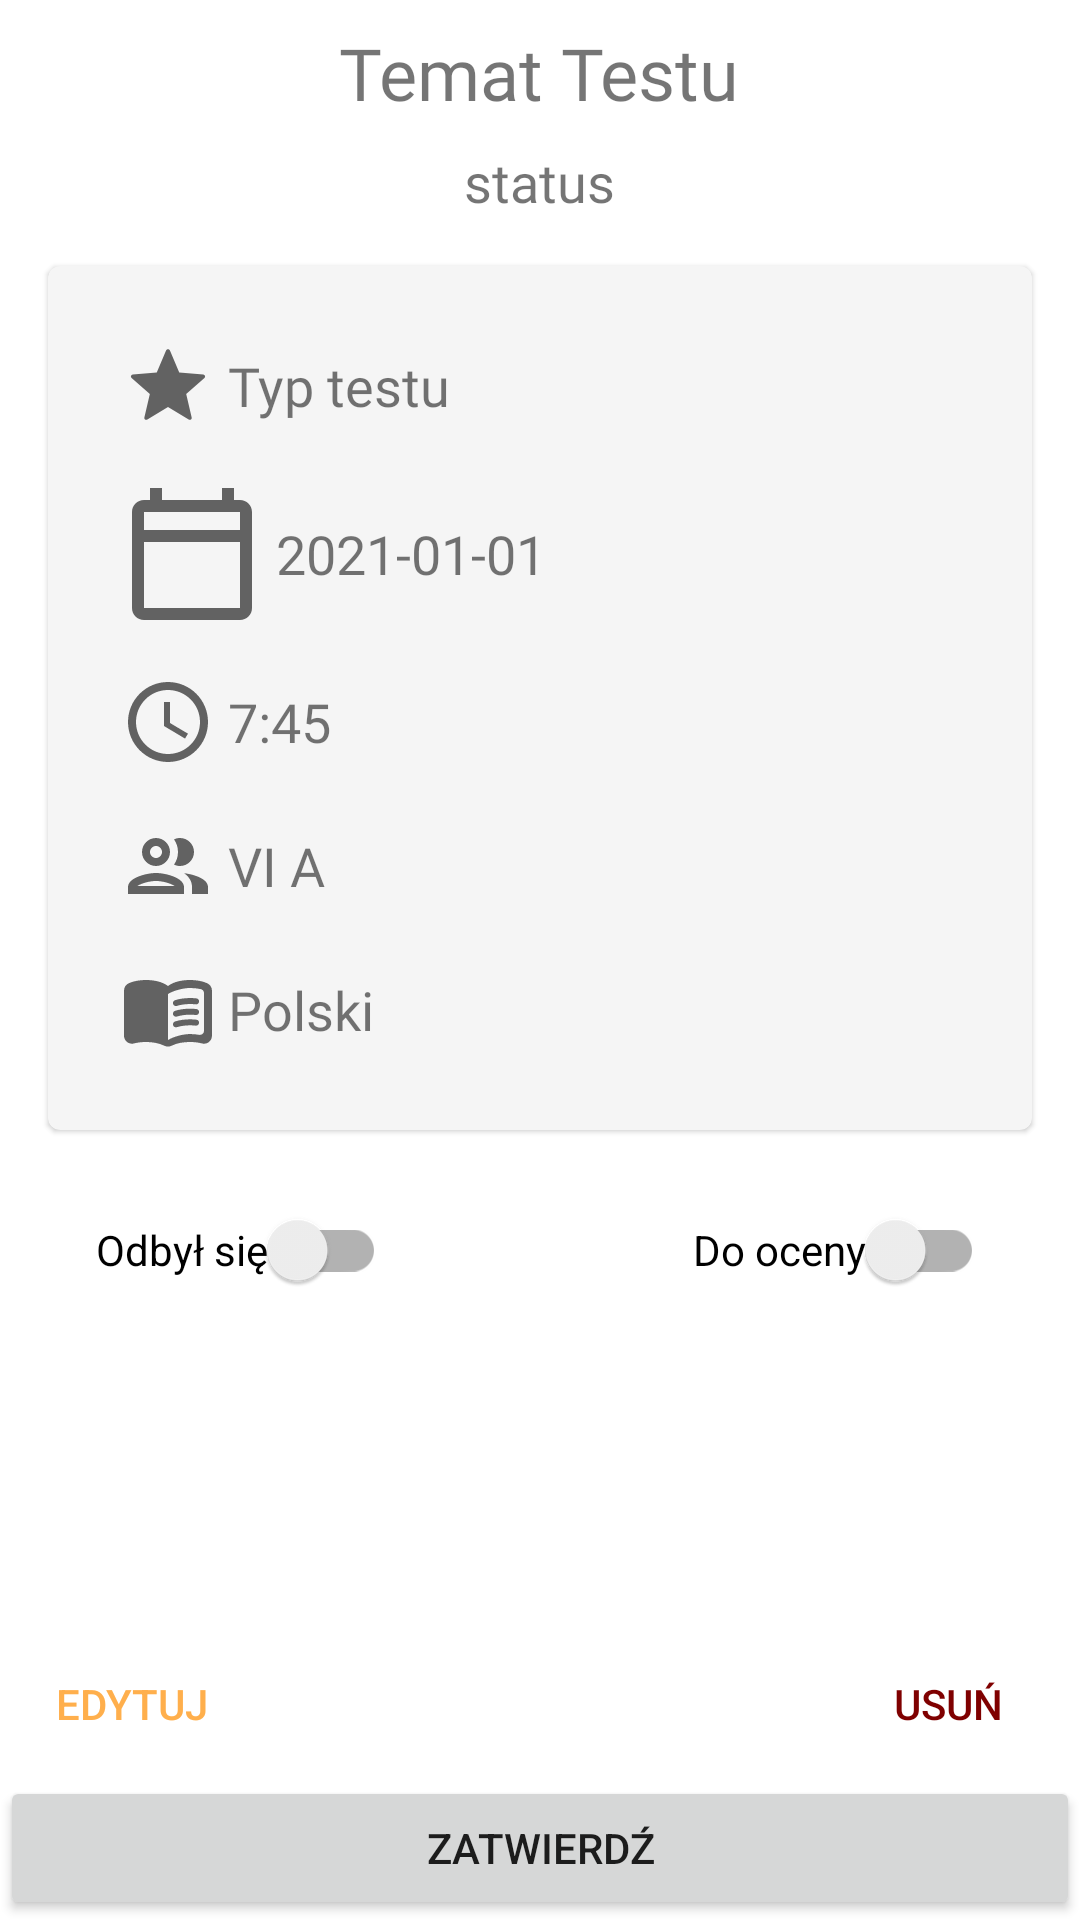

Produce the Android XML layout that renders to this screen, including the resource entries it uses.
<!-- AndroidManifest.xml: application theme Theme.TeacherDiary -->
<!-- res/layout/activity_test.xml -->
<?xml version="1.0" encoding="utf-8"?>
<RelativeLayout xmlns:android="http://schemas.android.com/apk/res/android"
    xmlns:app="http://schemas.android.com/apk/res-auto"
    xmlns:tools="http://schemas.android.com/tools"
    android:layout_width="match_parent"
    android:layout_height="match_parent"
    tools:context=".activities.TestActivity"
    android:overScrollMode="ifContentScrolls"
    android:scrollbarStyle="insideOverlay"
    android:scrollbars="vertical">

    <TextView
        android:id="@+id/test_details_topic"
        android:layout_width="wrap_content"
        android:layout_height="wrap_content"
        android:layout_centerHorizontal="true"
        android:layout_margin="8dp"
        android:fontFamily="@font/roboto_black"
        android:text="Temat Testu"
        android:textSize="24sp" />


    <TextView
        android:id="@+id/test_details_state"
        android:layout_width="wrap_content"
        android:layout_height="wrap_content"
        android:layout_below="@id/test_details_topic"
        android:layout_centerHorizontal="true"
        android:fontFamily="@font/roboto_bold"
        android:text="status"
        android:textSize="18sp" />

    <com.google.android.material.card.MaterialCardView
        android:id="@+id/subject_topic_card"
        android:layout_width="match_parent"
        android:layout_height="wrap_content"
        android:layout_below="@id/test_details_state"
        android:layout_marginStart="16dp"
        android:layout_marginTop="16dp"
        android:layout_marginEnd="16dp"
        android:layout_marginBottom="16dp"
        android:checkable="true"
        android:clickable="true"
        android:clipToPadding="false"
        android:focusable="true"
        app:cardBackgroundColor="@color/card_background"
        app:cardUseCompatPadding="false">

        <RelativeLayout
            android:layout_width="match_parent"
            android:layout_height="match_parent"
            android:layout_margin="16dp">

            <TextView
                android:id="@+id/test_details_type"
                android:layout_width="wrap_content"
                android:layout_height="wrap_content"
                android:layout_marginStart="8dp"
                android:layout_marginTop="8dp"
                android:layout_marginEnd="8dp"
                android:layout_marginBottom="8dp"
                android:drawableStart="@drawable/ic_grade_black_48dp"
                android:drawablePadding="4dp"
                android:fontFamily="@font/roboto_bold"
                android:gravity="center_vertical"
                android:text="Typ testu"
                android:textSize="18sp" />

            <TextView
                android:id="@+id/test_details_date"
                android:layout_width="wrap_content"
                android:layout_height="wrap_content"
                android:layout_below="@id/test_details_type"
                android:layout_marginStart="8dp"
                android:layout_marginTop="8dp"
                android:layout_marginEnd="8dp"
                android:layout_marginBottom="8dp"
                android:autoText="false"
                android:drawableStart="@drawable/ic_calendar_today_black_48dp"
                android:drawablePadding="4dp"
                android:fontFamily="@font/roboto"
                android:gravity="center_vertical"
                android:text="2021-01-01"
                android:textAllCaps="false"
                android:textSize="18sp" />

            <TextView
                android:id="@+id/test_details_time"
                android:layout_width="wrap_content"
                android:layout_height="wrap_content"
                android:layout_below="@id/test_details_date"
                android:layout_marginStart="8dp"
                android:layout_marginTop="8dp"
                android:layout_marginEnd="8dp"
                android:layout_marginBottom="8dp"
                android:drawableStart="@drawable/ic_schedule_black_48dp"
                android:drawablePadding="4dp"
                android:fontFamily="@font/roboto"
                android:gravity="center_vertical"
                android:text="7:45"
                android:textSize="18sp" />

            <TextView
                android:id="@+id/test_details_class"
                android:layout_width="wrap_content"
                android:layout_height="wrap_content"
                android:layout_below="@id/test_details_time"
                android:layout_marginStart="8dp"
                android:layout_marginTop="8dp"
                android:layout_marginEnd="8dp"
                android:layout_marginBottom="8dp"
                android:drawableStart="@drawable/ic_people_black_48dp"
                android:drawablePadding="4dp"
                android:fontFamily="@font/roboto"
                android:gravity="center_vertical"
                android:text="VI A"
                android:textSize="18sp" />

            <TextView
                android:id="@+id/test_details_subject"
                android:layout_width="wrap_content"
                android:layout_height="wrap_content"
                android:layout_below="@id/test_details_class"
                android:layout_marginStart="8dp"
                android:layout_marginTop="8dp"
                android:layout_marginEnd="8dp"
                android:layout_marginBottom="8dp"
                android:drawableStart="@drawable/ic_menu_book_black_48dp"
                android:drawablePadding="4dp"
                android:fontFamily="@font/roboto"
                android:gravity="center_vertical"
                android:text="Polski"
                android:textSize="18sp" />
        </RelativeLayout>

    </com.google.android.material.card.MaterialCardView>

    <Button
        android:id="@+id/test_details_confirm"
        android:layout_width="match_parent"
        android:layout_height="wrap_content"
        android:layout_alignParentBottom="true"
        android:text="Zatwierdź" />

    <androidx.appcompat.widget.SwitchCompat
        android:id="@+id/test_state_waiting"
        android:layout_width="wrap_content"
        android:layout_height="wrap_content"
        android:layout_below="@id/subject_topic_card"
        android:layout_marginStart="32dp"
        android:text="Odbył się" />

    <androidx.appcompat.widget.SwitchCompat
        android:id="@+id/test_state_checked"
        android:layout_width="wrap_content"
        android:layout_height="wrap_content"
        android:layout_below="@id/subject_topic_card"
        android:layout_alignBaseline="@id/test_state_waiting"
        android:layout_alignParentEnd="true"
        android:layout_marginEnd="32dp"
        android:clickable="false"
        android:text="Do oceny" />

    <Button
        android:id="@+id/test_details_delete"
        style="@android:style/Widget.Material.Button.Borderless.Colored"
        android:layout_width="wrap_content"
        android:layout_height="wrap_content"
        android:layout_above="@id/test_details_confirm"
        android:layout_alignParentEnd="true"
        android:text="Usuń"
        android:textColor="@color/Secondary_Dark" />

    <Button
        android:id="@+id/test_details_edit"
        style="@android:style/Widget.Material.Button.Borderless"
        android:layout_width="wrap_content"
        android:layout_height="wrap_content"
        android:layout_above="@id/test_details_confirm"
        android:layout_alignParentStart="true"
        android:layout_alignParentEnd="false"
        android:text="Edytuj"
        android:textColor="@color/Primary_light" />

    <androidx.recyclerview.widget.RecyclerView
        android:id="@+id/test_recycler"
        android:layout_width="match_parent"
        android:layout_height="match_parent"
        android:layout_above="@id/test_details_edit"
        android:layout_below="@id/test_state_waiting"
        android:layout_marginStart="16dp"
        android:layout_marginTop="16dp"
        android:layout_marginEnd="4dp"
        android:layout_marginBottom="4dp"
        android:visibility="gone" />
</RelativeLayout>
<!-- resources referenced by this layout -->
<resources>
  <color name="Primary_light">#ffaf4c</color>
  <color name="Secondary_Dark">#7f0000</color>
  <color name="card_background">#F5F5F5</color>
  <!-- drawable ic_calendar_today_black_48dp (drawable) -->
  <vector xmlns:android="http://schemas.android.com/apk/res/android"
      android:width="48dp"
      android:height="48dp"
      android:viewportWidth="24"
      android:viewportHeight="24">
    <path
        android:pathData="M20,3h-1L19,1h-2v2L7,3L7,1L5,1v2L4,3c-1.1,0 -2,0.9 -2,2v16c0,1.1 0.9,2 2,2h16c1.1,0 2,-0.9 2,-2L22,5c0,-1.1 -0.9,-2 -2,-2zM20,21L4,21L4,10h16v11zM20,8L4,8L4,5h16v3z"
        android:fillColor="?attr/colorControlNormal"/>
  </vector>
  <!-- drawable ic_grade_black_48dp (drawable) -->
  <vector xmlns:android="http://schemas.android.com/apk/res/android"
      android:width="32dp"
      android:height="32dp"
      android:viewportWidth="24"
      android:viewportHeight="24">
    <path
        android:pathData="M12,17.27l5.17,3.12c0.38,0.23 0.85,-0.11 0.75,-0.54l-1.37,-5.88 4.56,-3.95c0.33,-0.29 0.16,-0.84 -0.29,-0.88l-6.01,-0.51 -2.35,-5.54c-0.17,-0.41 -0.75,-0.41 -0.92,0L9.19,8.63l-6.01,0.51c-0.44,0.04 -0.62,0.59 -0.28,0.88l4.56,3.95 -1.37,5.88c-0.1,0.43 0.37,0.77 0.75,0.54L12,17.27z"
        android:fillColor="?attr/colorControlNormal"/>
  </vector>
  <!-- drawable ic_schedule_black_48dp (drawable) -->
  <vector xmlns:android="http://schemas.android.com/apk/res/android"
      android:width="32dp"
      android:height="32dp"
      android:viewportWidth="24"
      android:viewportHeight="24">
    <path
        android:pathData="M11.99,2C6.47,2 2,6.48 2,12s4.47,10 9.99,10C17.52,22 22,17.52 22,12S17.52,2 11.99,2zM12,20c-4.42,0 -8,-3.58 -8,-8s3.58,-8 8,-8 8,3.58 8,8 -3.58,8 -8,8zM12.5,7L11,7v6l5.25,3.15 0.75,-1.23 -4.5,-2.67z"
        android:fillColor="?attr/colorControlNormal"/>
  </vector>
  <style name="Theme.TeacherDiary" parent="Theme.MaterialComponents.Light">
          
          <item name="colorPrimary">@color/Primary</item>
          <item name="colorPrimaryVariant">@color/Primary_dark</item>
          <item name="colorOnPrimary">@color/black</item>
          
          <item name="colorSecondary">@color/Secondary</item>
          <item name="colorSecondaryVariant">@color/Secondary_Dark</item>
          <item name="colorOnSecondary">@color/white</item>
  
          
          <item name="android:statusBarColor" tools:targetApi="l">?attr/colorPrimaryVariant</item>
          <item name="android:windowAnimationStyle">@style/PageTransition.Activity</item>
          <item name="android:windowTranslucentStatus">true</item>
          <item name="windowActionBar">false</item>
          <item name="windowNoTitle">true</item>
          
      </style>
  <color name="Primary">#f47e17</color>
  <color name="Primary_dark">#bb5000</color>
  <color name="black">#000000</color>
  <color name="Secondary">#b71c1c</color>
  <color name="white">#FFFFFFFF</color>
  <style name="PageTransition.Activity" parent="@android:style/Animation.Activity">
          <item name="android:activityOpenEnterAnimation">@android:anim/fade_in</item>
          <item name="android:activityOpenExitAnimation">@android:anim/fade_out</item>
          <item name="android:activityCloseEnterAnimation">@android:anim/fade_out</item>
          <item name="android:activityCloseExitAnimation">@android:anim/fade_in</item>
      </style>
</resources>
